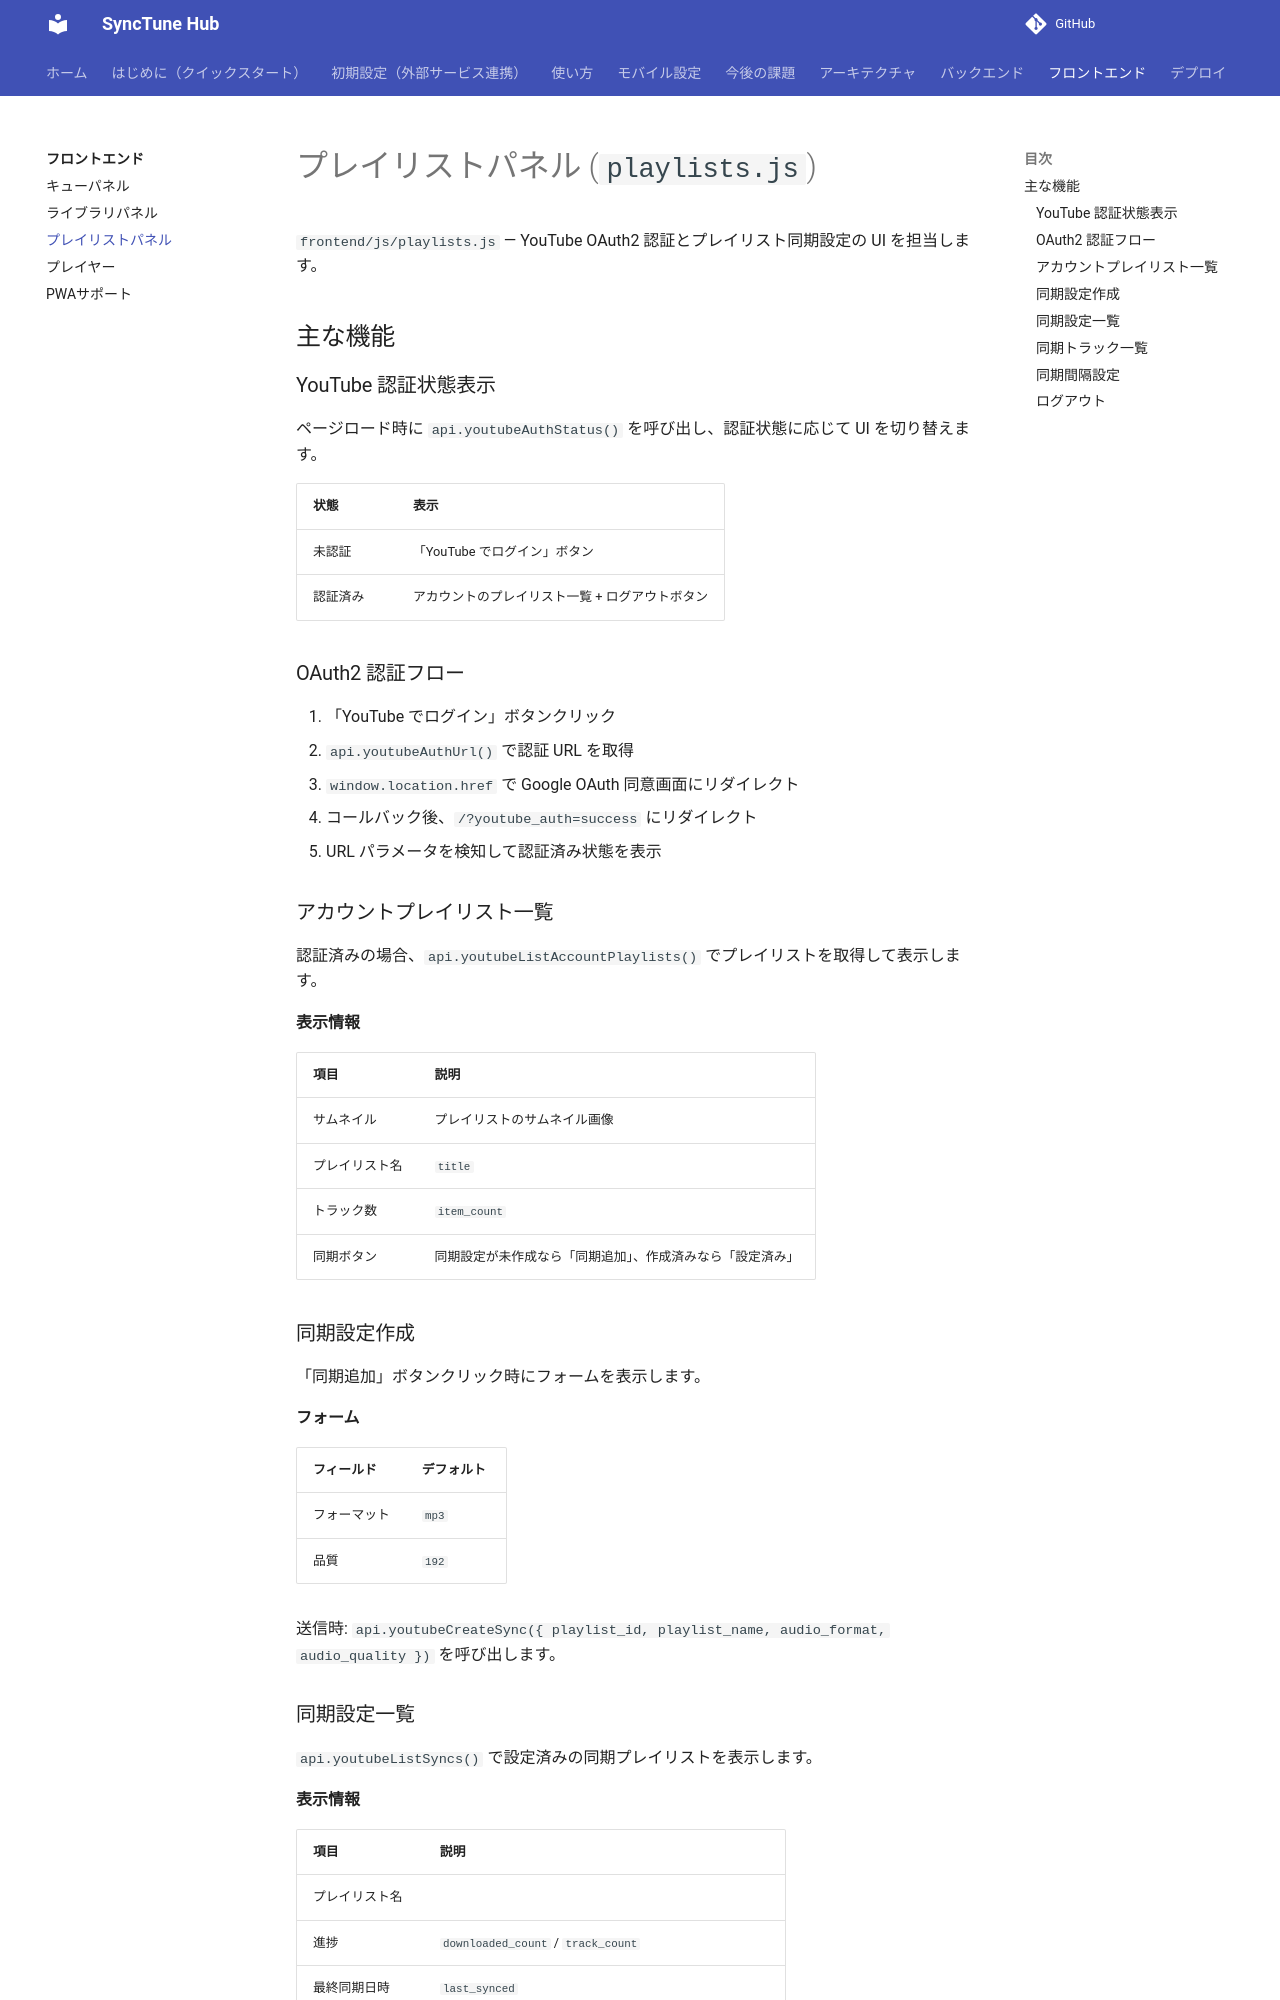

repository: pacificbelt30/local-music-player · page: frontend/playlists/index.html · generator: mkdocs

# プレイリストパネル (`playlists.js`)

`frontend/js/playlists.js` — YouTube OAuth2 認証とプレイリスト同期設定の UI を担当します。

## 主な機能

### YouTube 認証状態表示

ページロード時に `api.youtubeAuthStatus()` を呼び出し、認証状態に応じて UI を切り替えます。

| 状態 | 表示 |
|------|------|
| 未認証 | 「YouTube でログイン」ボタン |
| 認証済み | アカウントのプレイリスト一覧 + ログアウトボタン |

### OAuth2 認証フロー

1. 「YouTube でログイン」ボタンクリック
2. `api.youtubeAuthUrl()` で認証 URL を取得
3. `window.location.href` で Google OAuth 同意画面にリダイレクト
4. コールバック後、`/?youtube_auth=success` にリダイレクト
5. URL パラメータを検知して認証済み状態を表示

### アカウントプレイリスト一覧

認証済みの場合、`api.youtubeListAccountPlaylists()` でプレイリストを取得して表示します。

**表示情報**

| 項目 | 説明 |
|------|------|
| サムネイル | プレイリストのサムネイル画像 |
| プレイリスト名 | `title` |
| トラック数 | `item_count` |
| 同期ボタン | 同期設定が未作成なら「同期追加」、作成済みなら「設定済み」 |

### 同期設定作成

「同期追加」ボタンクリック時にフォームを表示します。

**フォーム**

| フィールド | デフォルト |
|-----------|-----------|
| フォーマット | `mp3` |
| 品質 | `192` |

送信時: `api.youtubeCreateSync({ playlist_id, playlist_name, audio_format, audio_quality })` を呼び出します。
